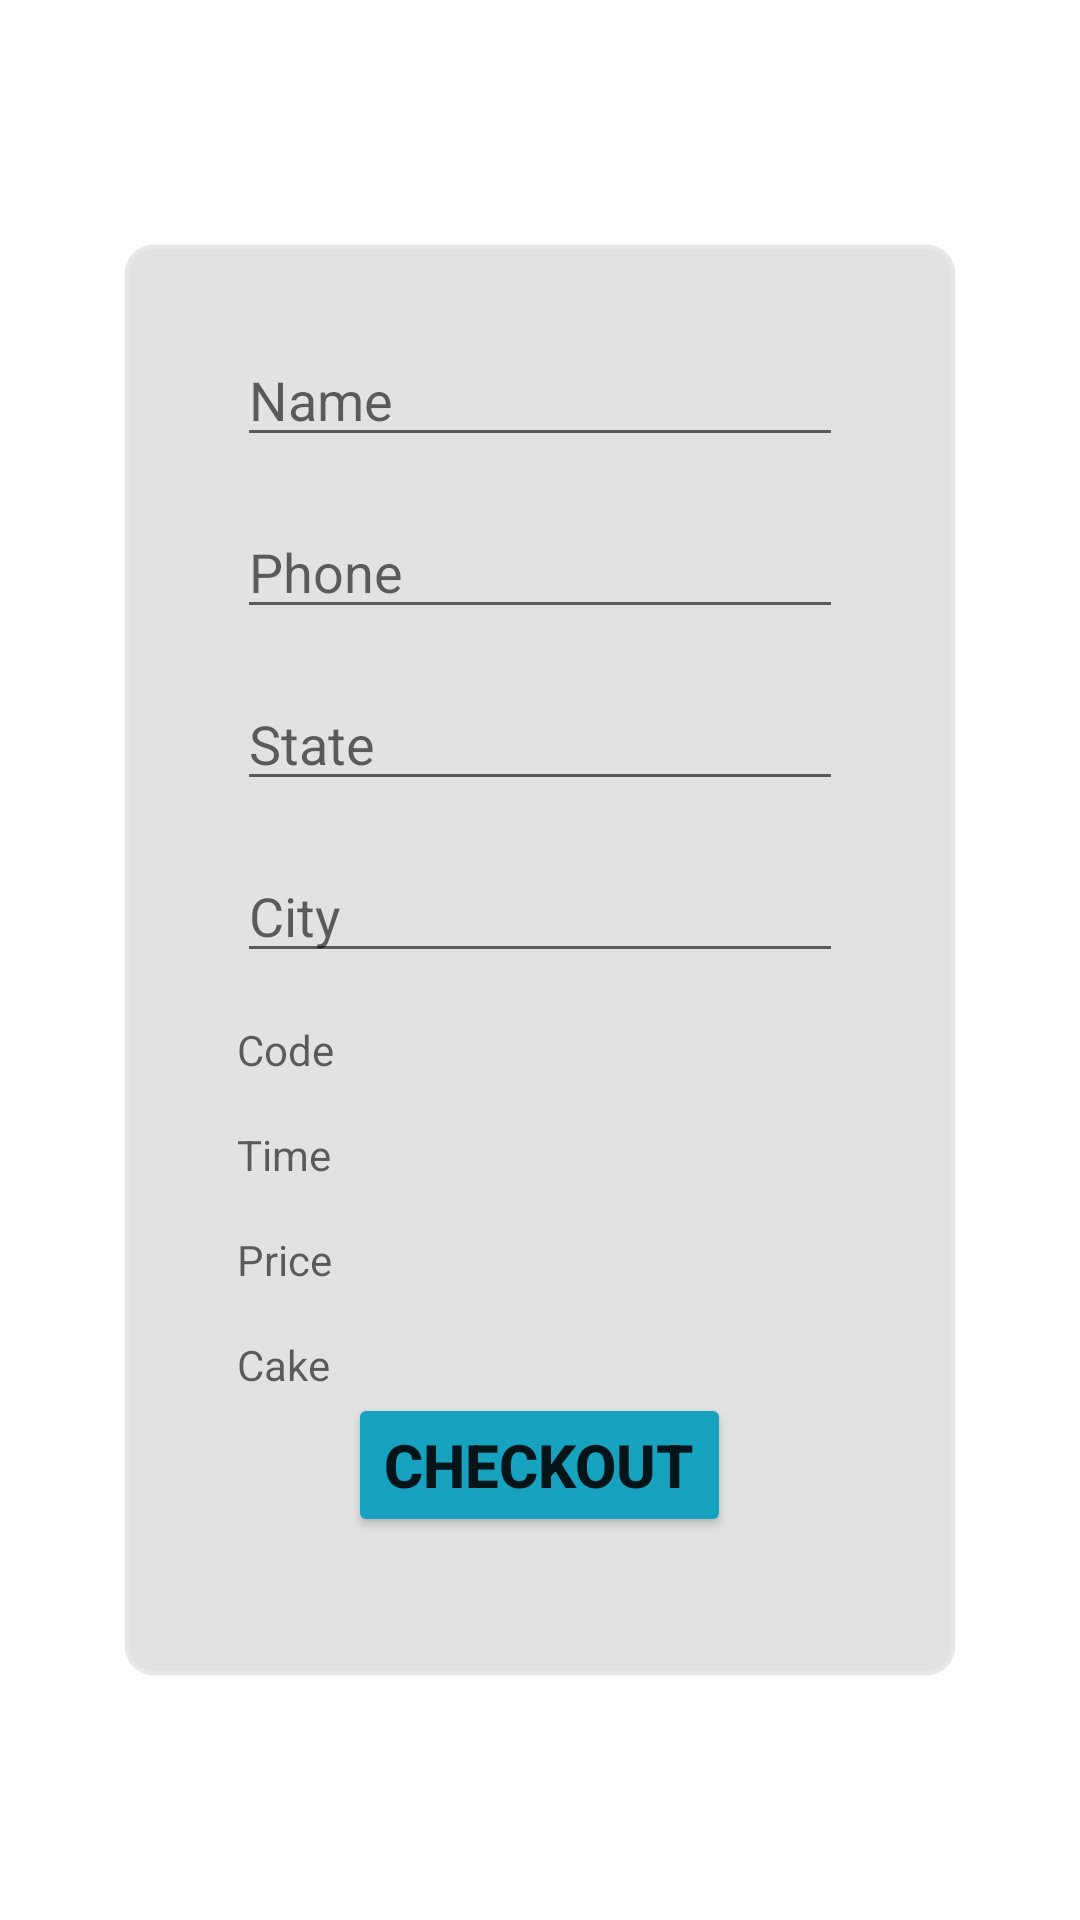

Produce the Android XML layout that renders to this screen, including the resource entries it uses.
<!-- AndroidManifest.xml: application theme Theme.GPTBakery -->
<!-- res/layout/activity_payment.xml -->
<?xml version="1.0" encoding="utf-8"?>
<androidx.constraintlayout.widget.ConstraintLayout xmlns:android="http://schemas.android.com/apk/res/android"
    xmlns:app="http://schemas.android.com/apk/res-auto"
    xmlns:tools="http://schemas.android.com/tools"
    android:layout_width="match_parent"
    android:layout_height="match_parent"
    tools:context=".UpdateCustomer">
    <LinearLayout
        android:layout_width="280dp"
        android:layout_height="480dp"
        android:id="@+id/linearlayout"
        android:layout_marginRight="60dp"
        android:layout_marginLeft="60dp"
        android:layout_marginTop="210dp"
        android:layout_marginBottom="210dp"
        android:background="@drawable/background_shape"
        android:orientation="vertical"
        android:padding="15dp"
        app:layout_constraintBottom_toBottomOf="parent"
        app:layout_constraintEnd_toEndOf="parent"
        app:layout_constraintStart_toStartOf="parent"
        app:layout_constraintTop_toTopOf="parent">
        <EditText
            android:layout_width="match_parent"
            android:layout_height="wrap_content"
            android:id="@+id/updatename"
            android:layout_marginStart="24dp"
            android:layout_marginTop="16dp"
            android:layout_marginEnd="24dp"
            android:ems="10"
            android:hint="Name"
            android:inputType="textPersonName"
            />
        <EditText
            android:layout_width="match_parent"
            android:layout_height="wrap_content"
            android:id="@+id/updatephone"
            android:layout_marginStart="24dp"
            android:layout_marginTop="16dp"
            android:layout_marginEnd="24dp"
            android:ems="10"
            android:hint="Phone"
            android:inputType="phone"
            />
        <EditText
            android:layout_width="match_parent"
            android:layout_height="wrap_content"
            android:id="@+id/updateState"
            android:layout_marginStart="24dp"
            android:layout_marginTop="16dp"
            android:layout_marginEnd="24dp"
            android:ems="10"
            android:hint="State"
            android:inputType="text"
            />
        <EditText
            android:layout_width="match_parent"
            android:layout_height="wrap_content"
            android:id="@+id/updateCity"
            android:layout_marginStart="24dp"
            android:layout_marginTop="16dp"
            android:layout_marginEnd="24dp"
            android:ems="10"
            android:hint="City"
            android:inputType="text"
            />
        <TextView
            android:layout_width="match_parent"
            android:layout_height="wrap_content"
            android:id="@+id/code"
            android:layout_marginStart="24dp"
            android:layout_marginTop="16dp"
            android:layout_marginEnd="24dp"
            android:ems="10"
            android:hint="Code"
            />
        <TextView
            android:layout_width="match_parent"
            android:layout_height="wrap_content"
            android:id="@+id/Time"
            android:layout_marginStart="24dp"
            android:layout_marginTop="16dp"
            android:layout_marginEnd="24dp"
            android:ems="10"
            android:hint="Time"
            />
        <TextView
            android:layout_width="match_parent"
            android:layout_height="wrap_content"
            android:id="@+id/Price"
            android:layout_marginStart="24dp"
            android:layout_marginTop="16dp"
            android:layout_marginEnd="24dp"
            android:ems="10"
            android:hint="Price"
            />
        <TextView
            android:layout_width="match_parent"
            android:layout_height="wrap_content"
            android:id="@+id/Cake"
            android:layout_marginStart="24dp"
            android:layout_marginTop="16dp"
            android:layout_marginEnd="24dp"
            android:ems="10"
            android:hint="Cake"
        />
        <Button
            android:id="@+id/Checkout"
            android:layout_width="wrap_content"
            android:layout_height="wrap_content"
            android:backgroundTint="@color/blueish"
            android:text="Checkout"
            android:textSize="20sp"
            android:textStyle="bold"
            android:layout_gravity="center"/>

    </LinearLayout>
</androidx.constraintlayout.widget.ConstraintLayout>
<!-- resources referenced by this layout -->
<resources>
  <color name="blueish">#17A2C0</color>
  <!-- drawable background_shape (drawable) -->
  <?xml version="1.0" encoding="utf-8"?>
  <shape xmlns:android="http://schemas.android.com/apk/res/android">
  
      <solid android:color="@color/lightgray"/>
      <stroke
          android:width="3dp"
          android:color="@color/OffWhite"/>
      <corners android:radius="10dp"/>
  
  </shape>
  <style name="Theme.GPTBakery" parent="Theme.MaterialComponents.DayNight.DarkActionBar">
          
          <item name="colorPrimary">@color/blueish</item>
          <item name="colorPrimaryDark">@color/Black</item>
          <item name="colorAccent">@color/darkgray</item>
  
          
          <item name="colorSecondary">@color/teal_200</item>
          <item name="colorSecondaryVariant">@color/teal_700</item>
          <item name="colorOnSecondary">@color/black</item>
          
          <item name="android:statusBarColor" tools:targetApi="l">?attr/colorPrimaryVariant</item>
          
      </style>
  <color name="lightgray">#1D000000</color>
  <color name="OffWhite">#36FFFFFF</color>
  <color name="Black">#000000</color>
  <color name="darkgray">#B2000000</color>
  <color name="teal_200">#FF03DAC5</color>
  <color name="teal_700">#FF018786</color>
  <color name="black">#FF000000</color>
</resources>
